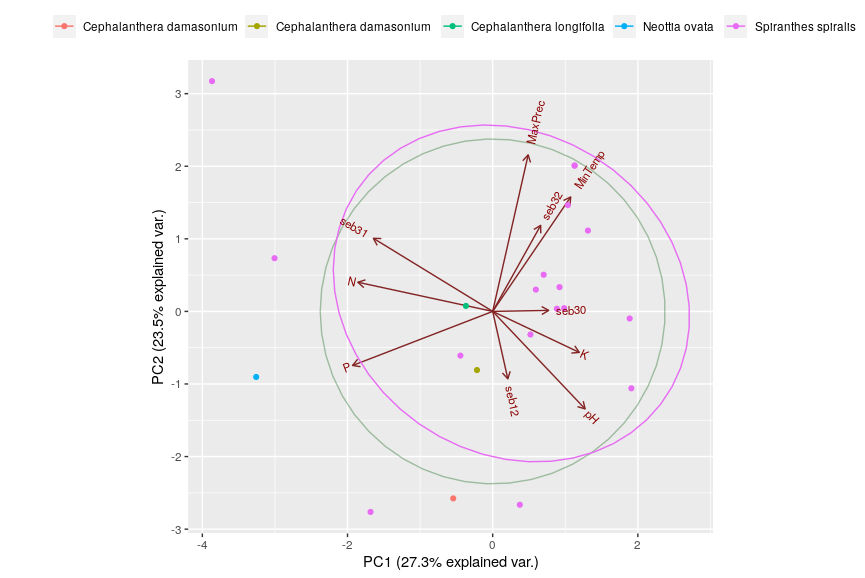

Values plotted in this chart, from the file beside it:
Orc_species, lat, lon, seb1, seb10, seb11, seb12, seb13, seb14, seb15, seb16, seb17, seb18, seb19, seb2, seb20, seb21, seb22, seb23, seb24, seb25, seb26, seb27, seb28
Cephalanthera damasonium, 48.35, 2.35, 1, 0, 0, 0, 0, 0, 0, 0, 0, 0, 0, 0, 0, 0, 0, 0, 0, 0, 0, 0, 0
Neottia ovata, 50.76, 5.83, 0, 1, 1, 1, 1, 1, 1, 1, 1, 1, 1, 1, 1, 1, 1, 1, 1, 0, 0, 0, 0
Cephalanthera longifolia, 43.17, 10.95, 0, 0, 0, 0, 0, 0, 0, 0, 0, 0, 0, 0, 0, 0, 0, 0, 0, 1, 0, 0, 0
Cephalanthera damasonium, 42.93, 11.87, 0, 0, 0, 0, 0, 0, 0, 0, 0, 0, 0, 0, 0, 0, 0, 0, 0, 0, 1, 1, 1
Spiranthes spiralis, 48.8, -1.57, 0, 0, 0, 0, 0, 0, 0, 0, 0, 0, 0, 0, 0, 0, 0, 0, 0, 0, 0, 0, 0
Spiranthes spiralis, 54.26, -8.616, 0, 0, 0, 0, 0, 0, 0, 0, 0, 0, 0, 0, 0, 0, 0, 0, 0, 0, 0, 0, 0
Spiranthes spiralis, 39.06, 26.55, 0, 0, 0, 1, 0, 0, 0, 0, 0, 0, 0, 0, 0, 0, 0, 0, 0, 0, 0, 0, 0
Spiranthes spiralis, 39, 26.33, 0, 0, 0, 1, 0, 0, 0, 0, 0, 0, 0, 0, 0, 0, 0, 0, 0, 0, 0, 0, 0
Spiranthes spiralis, 38.99, 26.31, 0, 0, 0, 1, 0, 0, 0, 0, 0, 0, 0, 0, 0, 0, 0, 0, 0, 0, 0, 0, 0
Spiranthes spiralis, 40.82, 14.39, 0, 0, 0, 0, 0, 0, 0, 0, 0, 0, 0, 0, 0, 0, 0, 0, 0, 0, 0, 0, 0
Spiranthes spiralis, 39.02, 26.32, 0, 0, 0, 0, 0, 0, 0, 0, 0, 0, 0, 0, 0, 0, 0, 0, 0, 0, 0, 0, 0
Spiranthes spiralis, 37.81, 14.41, 0, 0, 0, 1, 0, 0, 0, 0, 0, 0, 0, 0, 0, 0, 0, 0, 0, 0, 0, 0, 0
Spiranthes spiralis, 40.5, 14.11, 0, 0, 0, 0, 0, 0, 0, 0, 0, 0, 0, 0, 0, 0, 0, 0, 0, 0, 0, 0, 0
Spiranthes spiralis, 39.02, 26.33, 0, 0, 0, 1, 0, 0, 0, 0, 0, 0, 0, 0, 0, 0, 0, 0, 0, 0, 0, 0, 0
Spiranthes spiralis, 39.1, 26.37, 0, 0, 0, 1, 0, 0, 0, 0, 0, 0, 0, 0, 0, 0, 0, 0, 0, 0, 0, 0, 0
Spiranthes spiralis, 40.82, 14.39, 0, 0, 0, 0, 0, 0, 0, 0, 0, 0, 0, 0, 0, 0, 0, 0, 0, 0, 0, 0, 0
Spiranthes spiralis, 37.78, 14.57, 0, 0, 0, 0, 0, 0, 0, 0, 0, 0, 0, 0, 0, 0, 0, 0, 0, 0, 0, 0, 0
Spiranthes spiralis, 40.64, 22.97, 0, 0, 0, 1, 0, 0, 0, 0, 0, 0, 0, 0, 0, 0, 0, 0, 0, 0, 0, 0, 0
Spiranthes spiralis, 40.82, 14.39, 0, 0, 0, 0, 0, 0, 0, 0, 0, 0, 0, 0, 0, 0, 0, 0, 0, 0, 0, 0, 0
Spiranthes spiralis, 39.11, 26.37, 0, 0, 0, 1, 0, 0, 0, 0, 0, 0, 0, 0, 0, 0, 0, 0, 0, 0, 0, 0, 0
Spiranthes spiralis, 41.3, 14.01, 0, 0, 0, 1, 0, 0, 0, 0, 0, 0, 0, 0, 0, 0, 0, 0, 0, 0, 0, 0, 0
Spiranthes spiralis, 40.59, 23.09, 0, 0, 0, 1, 0, 0, 0, 0, 0, 0, 0, 0, 0, 0, 0, 0, 0, 0, 0, 0, 0
